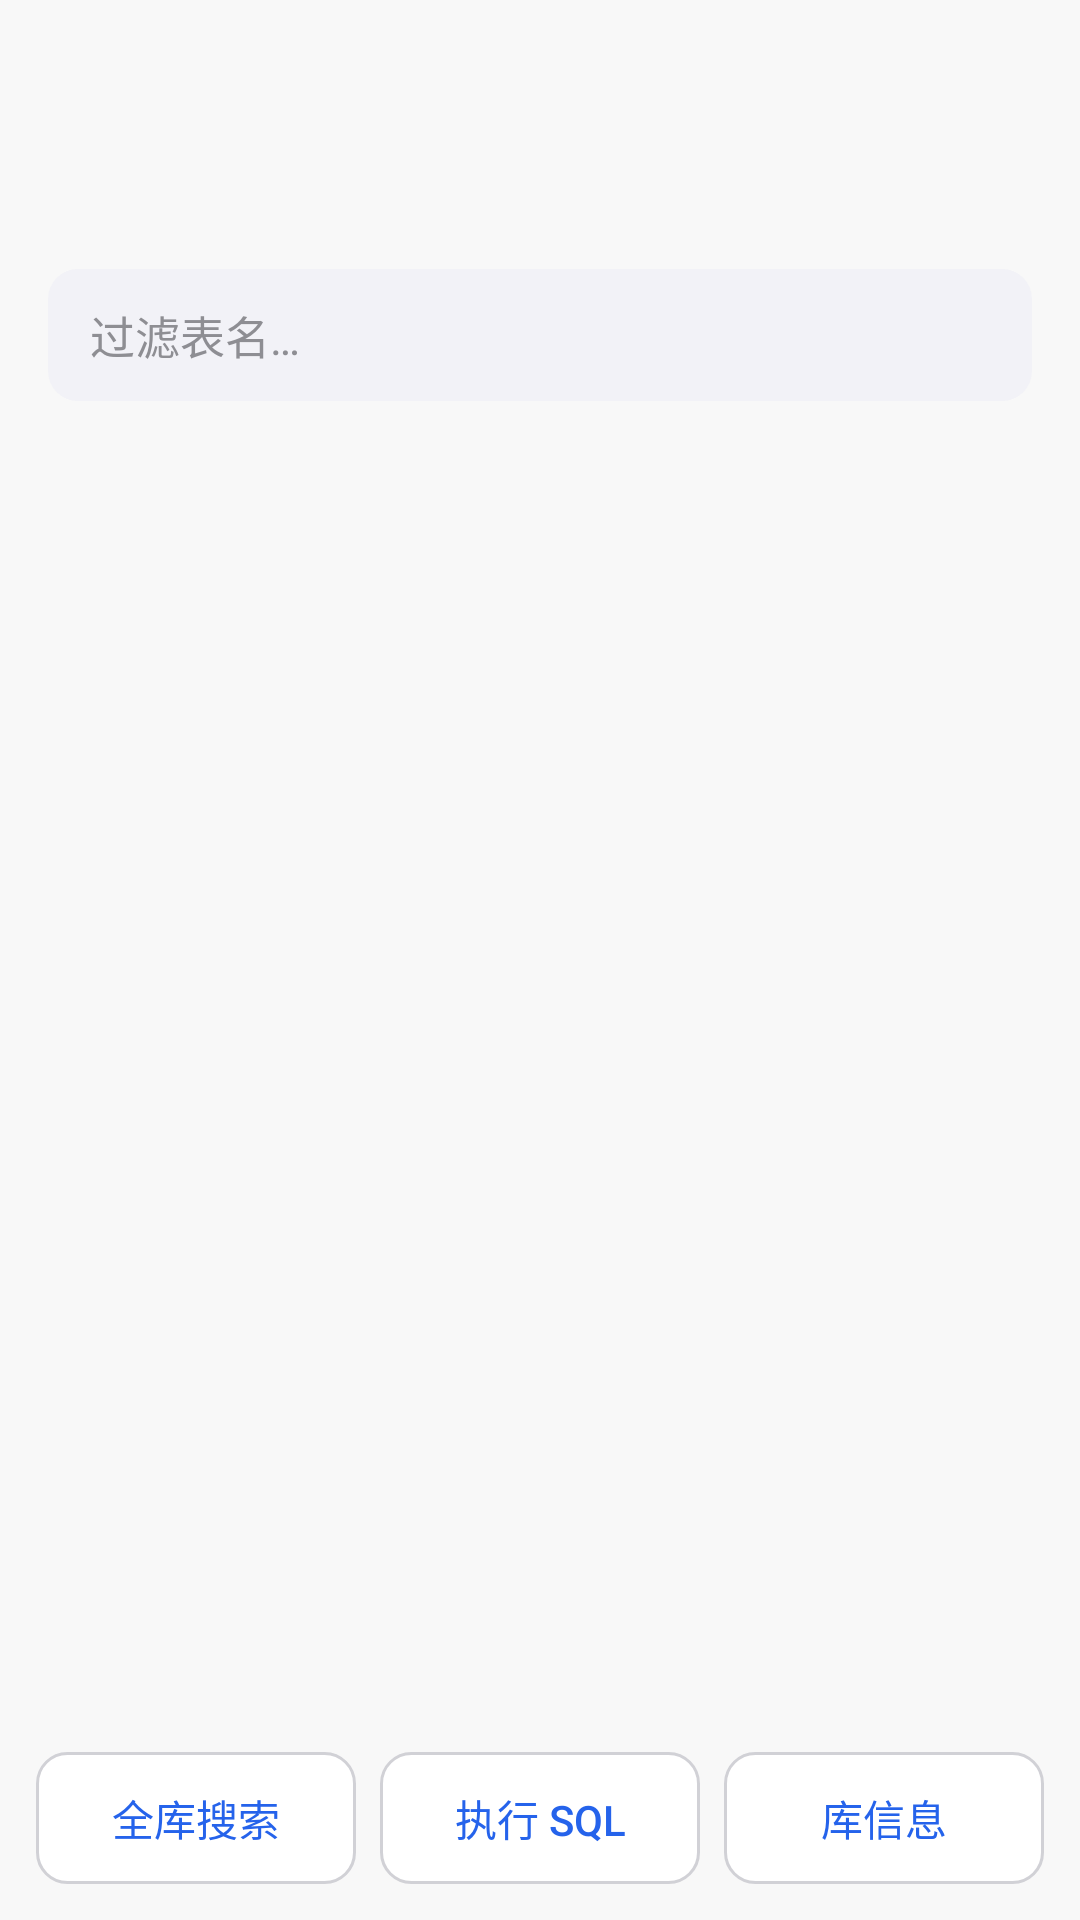

Android layout source for this screen:
<!-- AndroidManifest.xml: application theme Theme.DbEdit -->
<!-- res/layout/activity_table_list.xml -->
<?xml version="1.0" encoding="utf-8"?>
<LinearLayout xmlns:android="http://schemas.android.com/apk/res/android"
    android:layout_width="match_parent"
    android:layout_height="match_parent"
    android:background="@color/page_background"
    android:orientation="vertical">

    <androidx.appcompat.widget.Toolbar
        android:id="@+id/toolbar"
        style="@style/Widget.DbEdit.Toolbar"
        android:layout_width="match_parent"
        android:layout_height="?attr/actionBarSize"
        android:theme="@style/ThemeOverlay.DbEdit.Toolbar" />

    
    <LinearLayout
        android:layout_width="match_parent"
        android:layout_height="wrap_content"
        android:orientation="vertical"
        android:paddingStart="16dp"
        android:paddingTop="4dp"
        android:paddingEnd="16dp"
        android:paddingBottom="12dp">

        <TextView
            android:id="@+id/tvDbName"
            android:layout_width="match_parent"
            android:layout_height="wrap_content"
            android:textColor="@color/on_surface_variant"
            android:textSize="13sp" />
    </LinearLayout>

    
    <EditText
        android:id="@+id/etFilter"
        style="@style/Widget.DbEdit.EditText"
        android:layout_width="match_parent"
        android:layout_height="wrap_content"
        android:layout_marginStart="16dp"
        android:layout_marginEnd="16dp"
        android:layout_marginBottom="12dp"
        android:hint="@string/tables_filter_hint"
        android:imeOptions="actionSearch"
        android:inputType="text"
        android:maxLines="1" />

    <FrameLayout
        android:layout_width="match_parent"
        android:layout_height="0dp"
        android:layout_weight="1">

        <androidx.recyclerview.widget.RecyclerView
            android:id="@+id/rvTables"
            android:layout_width="match_parent"
            android:layout_height="match_parent"
            android:clipToPadding="false"
            android:paddingStart="16dp"
            android:paddingEnd="16dp"
            android:paddingBottom="16dp" />

        <TextView
            android:id="@+id/tvEmpty"
            android:layout_width="match_parent"
            android:layout_height="match_parent"
            android:gravity="center"
            android:text="@string/tables_empty"
            android:textColor="@color/subtle_text"
            android:textSize="14sp"
            android:visibility="gone" />
    </FrameLayout>

    
    <LinearLayout
        android:layout_width="match_parent"
        android:layout_height="wrap_content"
        android:background="@color/page_background"
        android:orientation="horizontal"
        android:padding="12dp">

        <Button
            android:id="@+id/btnSearchAll"
            style="@style/Widget.DbEdit.Button.Muted"
            android:layout_width="0dp"
            android:layout_height="44dp"
            android:layout_weight="1"
            android:text="@string/action_search_all"
            android:textSize="14sp" />

        <Button
            android:id="@+id/btnSql"
            style="@style/Widget.DbEdit.Button.Muted"
            android:layout_width="0dp"
            android:layout_height="44dp"
            android:layout_marginStart="8dp"
            android:layout_weight="1"
            android:text="@string/action_run_sql"
            android:textSize="14sp" />

        <Button
            android:id="@+id/btnInfo"
            style="@style/Widget.DbEdit.Button.Muted"
            android:layout_width="0dp"
            android:layout_height="44dp"
            android:layout_marginStart="8dp"
            android:layout_weight="1"
            android:text="@string/action_db_info"
            android:textSize="14sp" />
    </LinearLayout>
</LinearLayout>
<!-- resources referenced by this layout -->
<resources>
  <color name="on_surface_variant">#FF475569</color>
  <color name="page_background">#FFF8F8F8</color>
  <color name="subtle_text">#FF8E8E93</color>
  <string name="action_db_info">库信息</string>
  <string name="action_run_sql">执行 SQL</string>
  <string name="action_search_all">全库搜索</string>
  <string name="tables_empty">这个数据库里还没有表</string>
  <string name="tables_filter_hint">过滤表名…</string>
  <style name="ThemeOverlay.DbEdit.Toolbar" parent="ThemeOverlay.AppCompat.Light">
          <item name="colorControlNormal">@color/on_background</item>
          <item name="android:textColorPrimary">@color/on_background</item>
          <item name="android:textColorSecondary">@color/on_surface_variant</item>
      </style>
  <style name="Widget.DbEdit.Button.Muted" parent="Widget.DbEdit.Button">
          <item name="android:background">@drawable/bg_button_outlined</item>
          <item name="android:textColor">@color/button_outlined_text</item>
      </style>
  <style name="Widget.DbEdit.EditText" parent="Widget.AppCompat.EditText">
          <item name="android:background">@drawable/bg_input</item>
          <item name="android:textColor">@color/on_background</item>
          <item name="android:textColorHint">@color/subtle_text</item>
          <item name="android:textSize">15sp</item>
          <item name="android:minHeight">44dp</item>
          <item name="android:paddingStart">14dp</item>
          <item name="android:paddingEnd">14dp</item>
      </style>
  <style name="Widget.DbEdit.Toolbar" parent="Widget.AppCompat.Toolbar">
          <item name="android:background">@color/page_background</item>
          <item name="titleTextAppearance">@style/TextAppearance.DbEdit.ToolbarTitle</item>
          <item name="android:elevation">0dp</item>
      </style>
  <color name="on_background">#FF0F172A</color>
  <style name="Widget.DbEdit.Button" parent="Widget.AppCompat.Button">
          <item name="android:background">@drawable/bg_button_primary</item>
          <item name="android:textColor">@color/on_primary</item>
          <item name="android:textSize">15sp</item>
          <item name="android:textAllCaps">false</item>
          <item name="android:minHeight">48dp</item>
          <item name="android:paddingStart">20dp</item>
          <item name="android:paddingEnd">20dp</item>
          <item name="android:stateListAnimator">@null</item>
          <item name="android:elevation">0dp</item>
      </style>
  <!-- drawable bg_input (drawable) -->
  <?xml version="1.0" encoding="utf-8"?>
  <selector xmlns:android="http://schemas.android.com/apk/res/android">
      <item android:state_focused="true">
          <shape android:shape="rectangle">
              <solid android:color="@color/muted_surface" />
              <stroke android:width="1dp" android:color="@color/primary" />
              <corners android:radius="10dp" />
          </shape>
      </item>
      <item>
          <shape android:shape="rectangle">
              <solid android:color="@color/muted_surface" />
              <corners android:radius="10dp" />
          </shape>
      </item>
  </selector>
  <style name="TextAppearance.DbEdit.ToolbarTitle" parent="TextAppearance.Widget.AppCompat.Toolbar.Title">
          <item name="android:textSize">17sp</item>
          <item name="android:textStyle">bold</item>
          <item name="android:textColor">@color/on_background</item>
      </style>
  <color name="primary">#FF2563EB</color>
  <color name="icon_gray">#FF64748B</color>
  <color name="pressed_overlay">#0F000000</color>
  <color name="on_primary">#FFFFFFFF</color>
  <color name="card_surface">#FFFFFFFF</color>
  <color name="subtle_border">#FFE5E5EA</color>
  <color name="primary_container">#FFDBEAFE</color>
  <color name="outline">#FFD1D1D6</color>
  <color name="muted_surface">#FFF2F2F7</color>
  <color name="primary_disabled">#FFB9C6F5</color>
  <color name="primary_pressed">#FF1D4ED8</color>
</resources>
